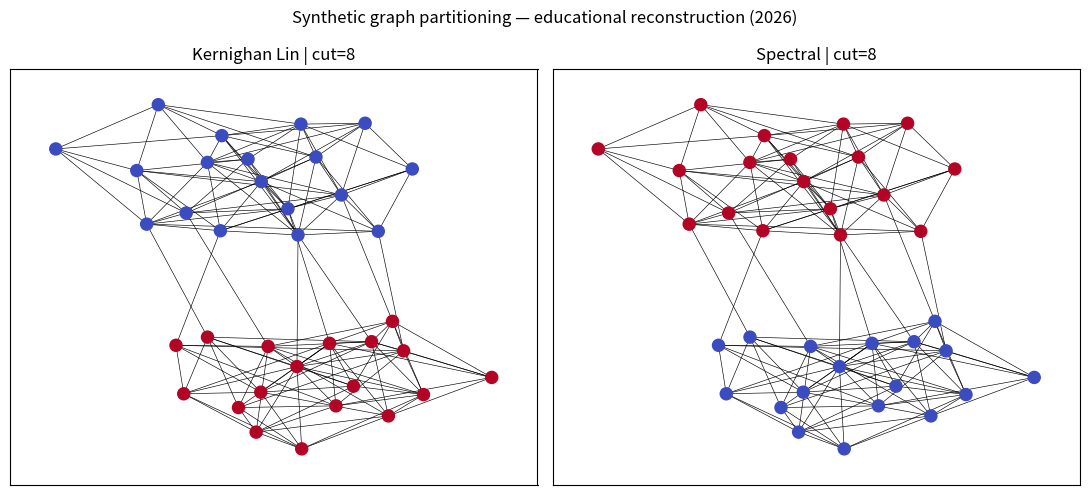

This chart was generated by the following Python code:

"""Reproducible educational graph-partitioning reconstruction (2026)."""
from __future__ import annotations
import argparse
import json
from pathlib import Path

import matplotlib
matplotlib.use("Agg")
import matplotlib.pyplot as plt
import networkx as nx
import numpy as np
from scipy.linalg import eigh


def synthetic_graph(seed: int = 42) -> nx.Graph:
    """Two planted communities; synthetic, not the original MCA dataset."""
    return nx.stochastic_block_model([18, 18], [[0.45, 0.035], [0.035, 0.45]], seed=seed)


def spectral_bisection(graph: nx.Graph) -> tuple[set, set]:
    """Partition via the second eigenvector of the symmetric normalized Laplacian."""
    nodes = list(graph.nodes())
    adjacency = nx.to_numpy_array(graph, nodelist=nodes, dtype=float)
    degrees = adjacency.sum(axis=1)
    if np.any(degrees == 0):
        raise ValueError("Spectral bisection requires a graph without isolated vertices")
    if not nx.is_connected(graph):
        raise ValueError("Spectral bisection requires a connected graph")
    inv = np.diag(1 / np.sqrt(degrees))
    laplacian = np.eye(len(nodes)) - inv @ adjacency @ inv
    _, vectors = eigh(laplacian)
    # Convert normalized-Laplacian eigenvector to generalized eigenvector.
    fiedler = inv @ vectors[:, 1]
    # Median threshold encourages a balanced split for this demonstration.
    order = np.argsort(fiedler, kind="stable")
    first = {nodes[int(i)] for i in order[:len(nodes) // 2]}
    return first, set(nodes) - first


def metrics(graph: nx.Graph, groups: tuple[set, set]) -> dict:
    a, b = groups
    if not a or not b or a & b or a | b != set(graph.nodes()):
        raise ValueError("Partition must cover all nodes with two nonempty disjoint groups")
    cut = nx.cut_size(graph, a, b)
    va, vb = nx.volume(graph, a), nx.volume(graph, b)
    return {
        "cut_edges": int(cut),
        "normalized_cut": float(cut / va + cut / vb),
        "group_sizes": [len(a), len(b)],
        "balance_ratio": float(min(len(a), len(b)) / max(len(a), len(b))),
    }


def run(output: Path, seed: int = 42) -> dict:
    output.mkdir(parents=True, exist_ok=True)
    graph = synthetic_graph(seed)
    methods = {
        "kernighan_lin": tuple(map(set, nx.community.kernighan_lin_bisection(graph, seed=seed))),
        "spectral": spectral_bisection(graph),
    }
    result = {name: metrics(graph, groups) for name, groups in methods.items()}
    payload = {"seed": seed, "nodes": graph.number_of_nodes(), "edges": graph.number_of_edges(), "methods": result,
               "note": "Synthetic educational reconstruction; not original MCA measurements"}
    (output / "metrics.json").write_text(json.dumps(payload, indent=2) + "\n", encoding="utf8")
    positions = nx.spring_layout(graph, seed=seed)
    fig, axes = plt.subplots(1, 2, figsize=(11, 5))
    for ax, (name, (a, b)) in zip(axes, methods.items()):
        palette = [0 if n in a else 1 for n in graph.nodes()]
        nx.draw_networkx(graph, pos=positions, node_color=palette, cmap=plt.cm.coolwarm,
                         node_size=75, with_labels=False, width=0.45, ax=ax)
        ax.set_title(f"{name.replace('_', ' ').title()} | cut={result[name]['cut_edges']}")
    fig.suptitle("Synthetic graph partitioning — educational reconstruction (2026)")
    fig.tight_layout()
    fig.savefig(output / "partition_comparison.png", dpi=160)
    plt.close(fig)
    return payload


if __name__ == "__main__":
    parser = argparse.ArgumentParser(description=__doc__)
    parser.add_argument("--output", type=Path, default=Path("results"))
    parser.add_argument("--seed", type=int, default=42)
    args = parser.parse_args()
    print(json.dumps(run(args.output, args.seed), indent=2))
